Run: headless pygame with SDL's dummy video driver; simulated clock (each Clock.tick advances the game by its frame time, no real sleeping); random seed 0; keys injected as events and as key.get_pressed() state; no mouse input.
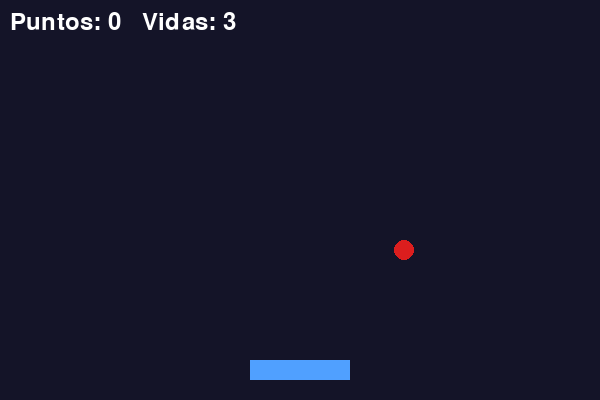
Frame 1 of 4 · flips 1–60 · no input
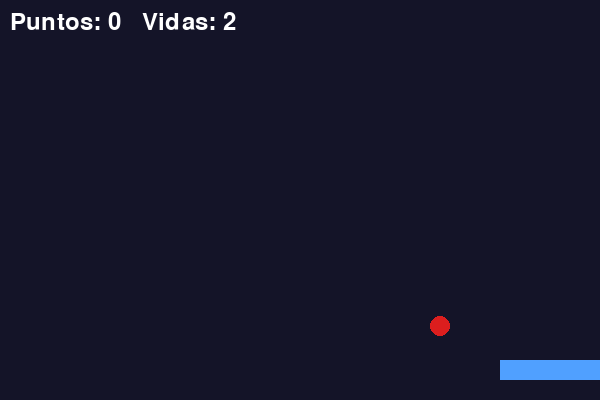
Frame 2 of 4 · flips 61–180 · tapped SPACE, RETURN · held RIGHT (→), D
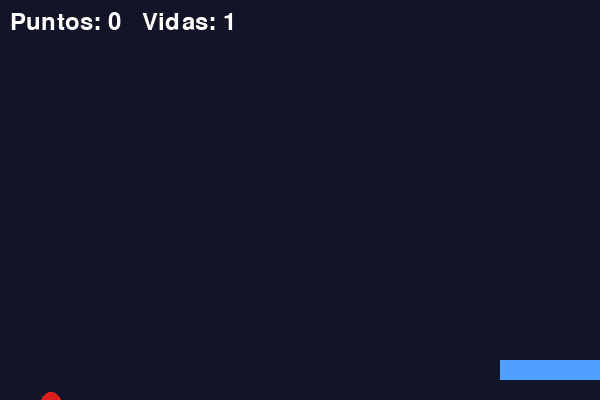
Frame 3 of 4 · flips 181–300 · held DOWN (↓), S
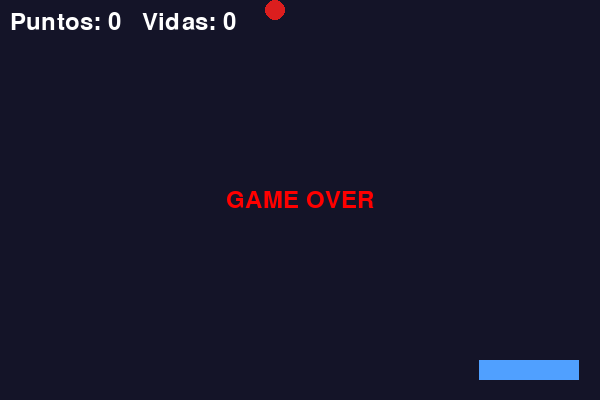
Frame 4 of 4 · flips 301–420 · held LEFT (←), A, UP (↑), W

The pygame program that drew these frames:

"""
EJERCICIO 1 - PYGAME: "Atrapa las manzanas"  (~30 min)
Mueve la canasta con las flechas IZQUIERDA/DERECHA y atrapa las manzanas.
Cada manzana atrapada suma 1 punto; cada una que se cae resta 1 vida.

INSTRUCCIONES: reemplaza cada ____ por el código correcto (hay 13 espacios).
"""
import pygame
import random

# --- Inicialización ---------------------------------------------------------
pygame.init()
ANCHO, ALTO = 600, 400
pantalla = pygame.display.set_mode((ANCHO, ALTO))
pygame.display.set_caption("Atrapa las manzanas")
reloj = pygame.time.Clock()
fuente = pygame.font.SysFont(None, 36)

# --- Variables del juego ----------------------------------------------------
jugador = pygame.Rect(250, 360, 100, 20)
velocidad_jugador = 7
manzana = pygame.Rect(random.randint(0, ANCHO - 20), 0, 20, 20)
velocidad_manzana = 4
puntos = 0
vidas = 3
nivel = 1


def reiniciar_manzana():
    """Coloca la manzana arriba, en una posición X aleatoria."""
    manzana.x = random.randint(0, ANCHO - manzana.width)
    manzana.y = 0


# --- Bucle principal --------------------------------------------------------
corriendo = True
while corriendo:
    # Eventos
    for evento in pygame.event.get():
        if evento.type == pygame.QUIT:
            corriendo = False

    # Teclado (movimiento continuo)
    teclas = pygame.key.get_pressed()
    if teclas[pygame.K_LEFT]:
        jugador.x -= velocidad_jugador
    if teclas[pygame.K_RIGHT]:
        jugador.x += velocidad_jugador
    jugador.clamp_ip(pantalla.get_rect())                  # Mantiene la canasta dentro de la ventana

    # Lógica
    manzana.y += velocidad_manzana
    if jugador.colliderect(manzana):
        puntos += 1
        if puntos>0 and puntos%5 == 0:
            velocidad_manzana +=1
            nivel += 1
        reiniciar_manzana()
        print("Llevas", puntos, "puntos. Velocidad: ", velocidad_manzana, "Nivel:", nivel)
    elif manzana.top > ALTO:
        vidas -= 1
        reiniciar_manzana()

    # Dibujo
    pantalla.fill((20, 20, 40))
    pygame.draw.rect(pantalla, (80, 160, 255), jugador)
    pygame.draw.circle(pantalla, (220, 30, 30), manzana.center, 10)
    texto = fuente.render(f"Puntos: {puntos}   Vidas: {vidas}", True, (255, 255, 255))

    pantalla.blit(texto, (10, 10))

    if puntos>0:
        txt_nivel = " "
        if puntos%5==0:
            txt_nivel = f"NIVEL {nivel}"

        texto_nivel = fuente.render(txt_nivel, True, (0, 0, 255))

        w = texto_nivel.get_width()
        h = texto_nivel.get_height()
    
        pantalla.blit(texto_nivel, (ANCHO/2 - w/2, ALTO/2 - h/2))

    if vidas <= 0:

        texto_game_over = fuente.render("GAME OVER", True, (255, 0, 0))
        w = texto_game_over.get_width()
        h = texto_game_over.get_height()
    
        pantalla.blit(texto_game_over, (ANCHO/2 - w/2, ALTO/2 - h/2))

        corriendo = False

    pygame.display.flip()
    reloj.tick(60)


print(f"Fin del juego. Puntaje final: {puntos}")
pygame.quit()

# --- RETO EXTRA (opcional) ---------------------------------------------------
# a) Haz que la velocidad de la manzana aumente cada 5 puntos.
# b) Muestra "GAME OVER" en pantalla antes de salir.
